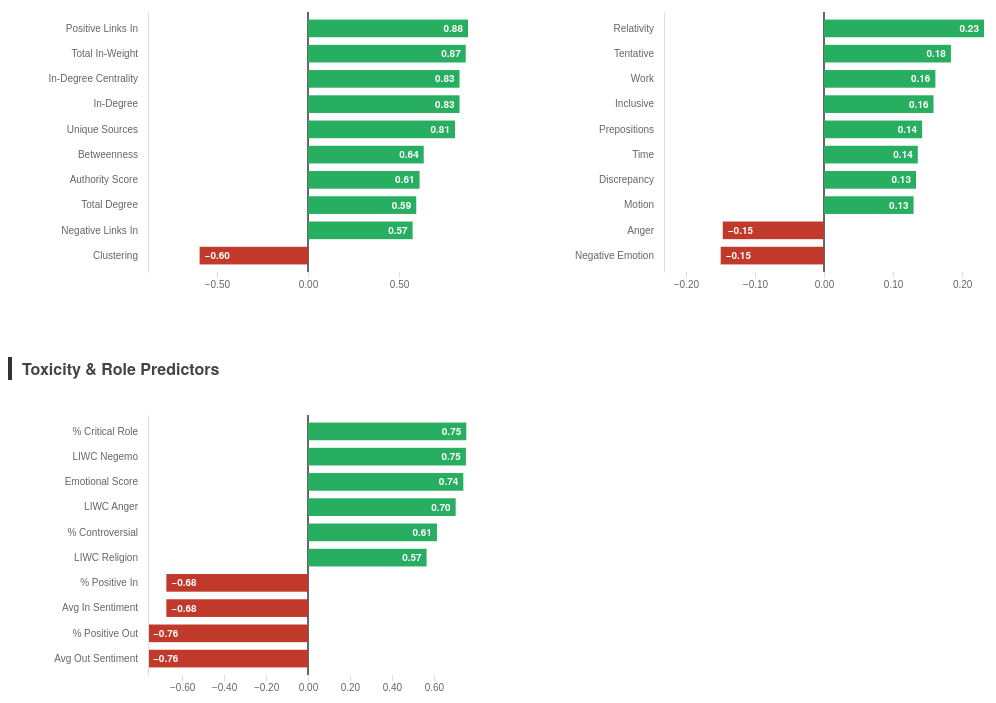
D3 v7 page, settled after 480 driven frames (8 s of simulated time); the page loaded 1 data file(s).


        // --- CONFIGURATION ---
        const MARGIN = {top: 20, right: 40, bottom: 20, left: 140};
        const WIDTH = 500 - MARGIN.left - MARGIN.right;
        const HEIGHT = 300 - MARGIN.top - MARGIN.bottom;

        // Palette
        const COLOR_POS = "#27ae60"; 
        const COLOR_NEG = "#c0392b";

        async function initDashboard() {
            try {
                const data = await d3.json('../data/power.json');

                // Render the three charts
                createDivergingBarChart("#structural-chart", "Structural Predictors", data.overall_features);
                createDivergingBarChart("#linguistic-chart", "Linguistic Predictors", data.liwc_features);
                createDivergingBarChart("#toxicity-chart", "Toxicity & Role Predictors", data.toxicity_features);

            } catch (error) {
                console.error("Error loading data:", error);
                document.body.innerHTML += `<p style='color:red; text-align:center;'>Error: ${error.message}. Ensure '../data/power.json' exists.</p>`;
            }
        }

        function createDivergingBarChart(selector, title, dataset) {
            dataset.sort((a, b) => b.correlation - a.correlation);

            const container = d3.select(selector);
            
            // Add Title
            container.append("div")
                .attr("class", "chart-title")
                .text(title);

            const svg = container.append("svg")
                .attr("width", WIDTH + MARGIN.left + MARGIN.right)
                .attr("height", HEIGHT + MARGIN.top + MARGIN.bottom)
                .append("g")
                .attr("transform", `translate(${MARGIN.left},${MARGIN.top})`);

            const maxVal = d3.max(dataset, d => Math.abs(d.correlation));
            const x = d3.scaleLinear()
                .domain([-maxVal, maxVal])
                .range([0, WIDTH]);

            // Y Scale
            const y = d3.scaleBand()
                .domain(dataset.map(d => d.feature))
                .range([0, HEIGHT])
                .padding(0.3);

            // Add Axes
            svg.append("g")
                .attr("class", "axis")
                .attr("transform", `translate(0,${HEIGHT})`)
                .call(d3.axisBottom(x).ticks(5).tickFormat(d3.format(".2f")))
                .call(g => g.select(".domain").remove()); // Hide bottom line

            // Zero Line
            svg.append("line")
                .attr("class", "zero-line")
                .attr("x1", x(0))
                .attr("x2", x(0))
                .attr("y1", 0)
                .attr("y2", HEIGHT);

            // Draw Bars
            svg.selectAll(".bar")
                .data(dataset)
                .join("rect")
                .attr("class", "bar")
                .attr("x", d => d.correlation > 0 ? x(0) : x(d.correlation))
                .attr("y", d => y(d.feature))
                .attr("width", d => Math.abs(x(d.correlation) - x(0)))
                .attr("height", y.bandwidth())
                .attr("fill", d => d.correlation > 0 ? COLOR_POS : COLOR_NEG);

            // Add Y-Axis Labels
            svg.append("g")
                .attr("class", "axis")
                .call(d3.axisLeft(y).tickSize(0))
                .selectAll("text")
                .attr("class", "bar-label")
                .style("text-anchor", "end")
                .attr("x", -10);

            // Add Value Labels
            svg.selectAll(".value-label")
                .data(dataset)
                .join("text")
                .attr("class", d => Math.abs(x(d.correlation) - x(0)) > 30 ? "bar-value" : "bar-value outside")
                .attr("x", d => {
                    const barWidth = Math.abs(x(d.correlation) - x(0));
                    if (d.correlation > 0) {
                        return barWidth > 30 ? x(d.correlation) - 5 : x(d.correlation) + 5;
                    } else {
                        return barWidth > 30 ? x(d.correlation) + 5 : x(d.correlation) - 5;
                    }
                })
                .attr("y", d => y(d.feature) + y.bandwidth() / 2)
                .attr("dy", "0.35em")
                .attr("text-anchor", d => {
                    const barWidth = Math.abs(x(d.correlation) - x(0));
                    if (d.correlation > 0) return barWidth > 30 ? "end" : "start";
                    return barWidth > 30 ? "start" : "end";
                })
                .text(d => d3.format(".2f")(d.correlation));
        }

        initDashboard();

    

### data: ../data/power.json
{
 "overall_features": [
  {
   "feature": "Positive Links In",
   "correlation": 0.8785,
   "p_value": 0.0
  },
  {
   "feature": "Total In-Weight",
   "correlation": 0.866,
   "p_value": 0.0
  },
  {
   "feature": "In-Degree Centrality",
   "correlation": 0.832,
   "p_value": 0.0
  },
  {
   "feature": "In-Degree",
   "correlation": 0.832,
   "p_value": 0.0
  },
  {
   "feature": "Unique Sources",
   "correlation": 0.8071,
   "p_value": 0.0
  },
  {
   "feature": "Betweenness",
   "correlation": 0.6354,
   "p_value": 0.0
  },
  {
   "feature": "Authority Score",
   "correlation": 0.6126,
   "p_value": 0.0
  },
  {
   "feature": "Clustering",
   "correlation": -0.5951,
   "p_value": 0.0
  },
  "... 2 more items"
 ],
 "liwc_features": [
  {
   "feature": "Relativity",
   "correlation": 0.2317,
   "p_value": 9.17e-50
  },
  {
   "feature": "Tentative",
   "correlation": 0.1838,
   "p_value": 1.18e-31
  },
  {
   "feature": "Work",
   "correlation": 0.1613,
   "p_value": 1.14e-24
  },
  {
   "feature": "Inclusive",
   "correlation": 0.1586,
   "p_value": 6.8e-24
  },
  {
   "feature": "Negative Emotion",
   "correlation": -0.1496,
   "p_value": 2.03e-21
  },
  {
   "feature": "Anger",
   "correlation": -0.1466,
   "p_value": 1.3e-20
  },
  {
   "feature": "Prepositions",
   "correlation": 0.1421,
   "p_value": 1.91e-19
  },
  {
   "feature": "Time",
   "correlation": 0.1358,
   "p_value": 6.88e-18
  },
  "... 2 more items"
 ],
 "toxicity_features": [
  {
   "feature": "% Positive Out",
   "correlation": -0.7627,
   "p_value": 4.1e-08
  },
  {
   "feature": "Avg Out Sentiment",
   "correlation": -0.7627,
   "p_value": 4.1e-08
  },
  {
   "feature": "% Critical Role",
   "correlation": 0.7545,
   "p_value": 6.93e-08
  },
  {
   "feature": "LIWC Negemo",
   "correlation": 0.7525,
   "p_value": 7.83e-08
  },
  {
   "feature": "Emotional Score",
   "correlation": 0.7404,
   "p_value": 1.62e-07
  },
  {
   "feature": "LIWC Anger",
   "correlation": 0.7039,
   "p_value": 1.17e-06
  },
  {
   "feature": "% Positive In",
   "correlation": -0.6752,
   "p_value": 4.56e-06
  },
  {
   "feature": "Avg In Sentiment",
   "correlation": -0.6752,
   "p_value": 4.56e-06
  },
  "... 2 more items"
 ]
}